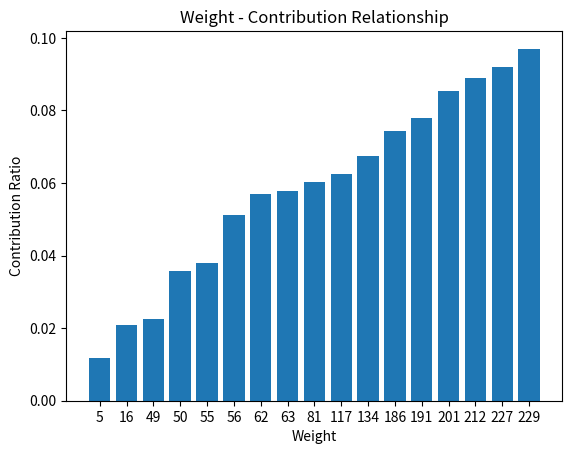
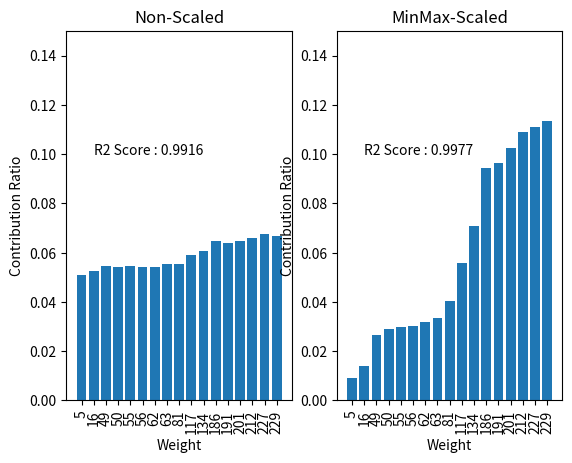

Write Python code to recreate these figures, in order.
from matplotlib import pyplot as plt
import numpy as np

weight = [5, 16, 49, 50, 55, 56, 62, 63, 81, 117, 134,
          186, 191, 201, 212, 227, 229];
scaled = [0.0118, 0.0209, 0.0225, 0.0357, 0.0379, 0.0511, 0.0571, 0.0578, 0.0603, 0.0625, 0.0673,
          0.0742, 0.0779, 0.0854, 0.0889, 0.0920, 0.0970];
index = np.arange(len(weight))

fig = plt.figure(1)
plt.bar(index, scaled)
plt.xticks(index, weight)
plt.xlabel("Weight")
plt.ylabel("Contribution Ratio")
plt.title("Weight - Contribution Relationship")
plt.show()

weight = [5, 16, 49, 50, 55, 56, 62, 63, 81, 117, 134,
          186, 191, 201, 212, 227, 229]
scaled = [0.0091, 0.0141, 0.0264, 0.0289, 0.0298, 0.0301, 0.0319, 0.0335, 0.0405, 0.0558,
          0.0708, 0.0942, 0.0962, 0.1026, 0.1088, 0.1108, 0.1135]
non_scaled = [0.0511, 0.0526, 0.0544, 0.0543, 0.0547, 0.0541, 0.0543, 0.0554, 0.0555, 0.0591,
              0.0608, 0.0647, 0.0639, 0.0649, 0.0661, 0.0675, 0.0666]
fig.savefig("bar1.png")

fig = plt.figure(2)
plt.subplot(1, 2, 1)
plt.bar(index, non_scaled)
plt.text(1, .1, "R2 Score : 0.9916")
plt.xticks(index, weight, rotation = 90)
plt.ylim([0, 0.15])
plt.xlabel("Weight")
plt.ylabel("Contribution Ratio")
plt.title("Non-Scaled")

plt.subplot(1, 2, 2)
plt.bar(index, scaled)
plt.text(1, .1, "R2 Score : 0.9977")
plt.xticks(index, weight, rotation = 90)
plt.ylim([0, 0.15])
plt.xlabel("Weight")
plt.ylabel("Contribution Ratio")
plt.title("MinMax-Scaled")

plt.show()
fig.savefig("barplot.png")